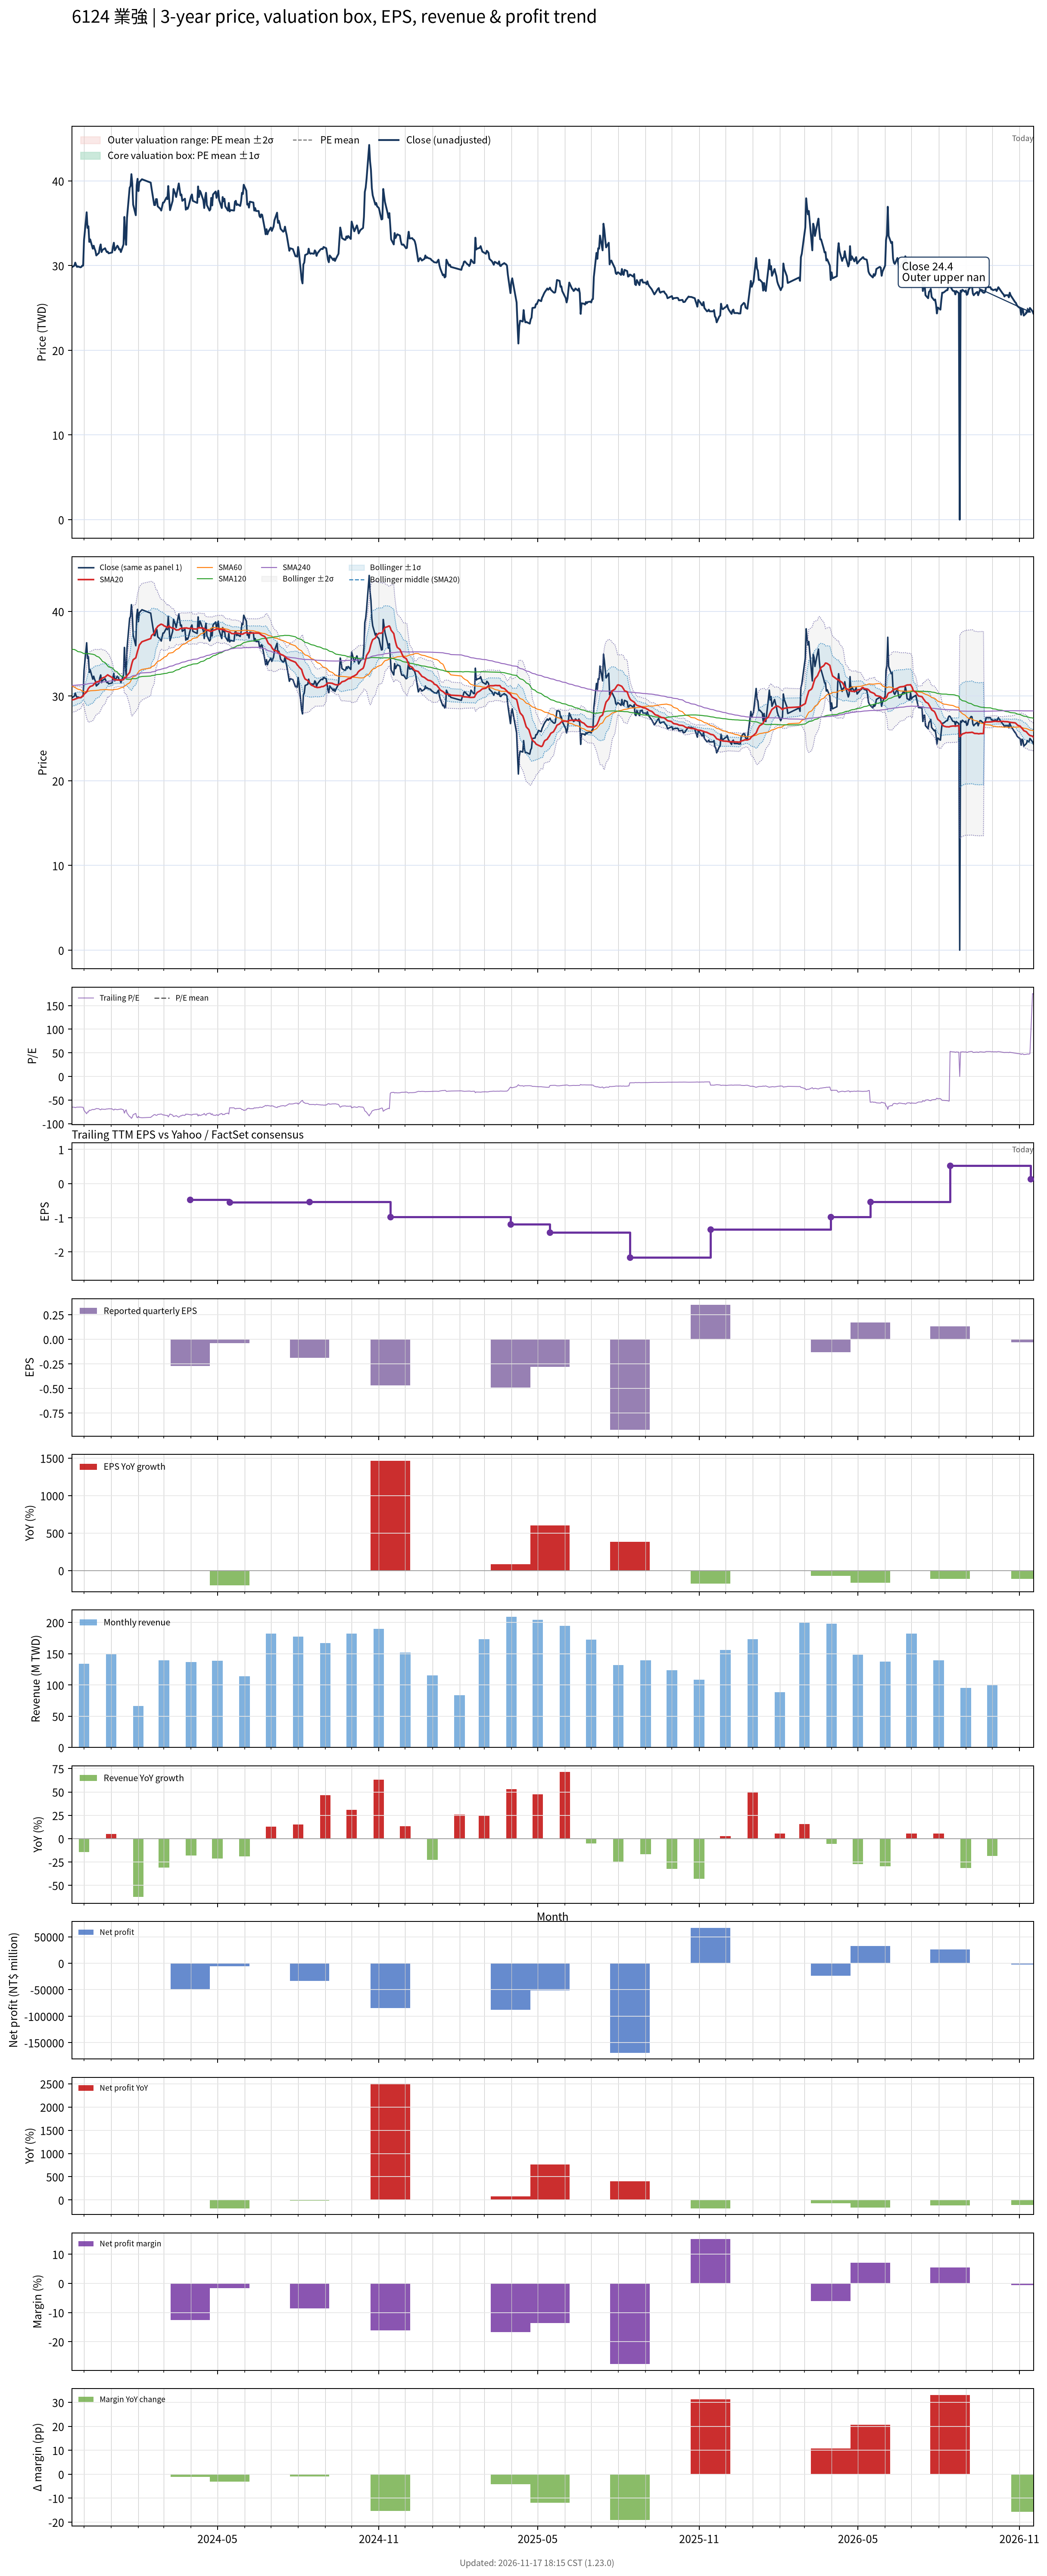

Values plotted in this chart, from the file beside it:
# chart-version: skill-stock-dynamic-val…
date, close, available_date, period_end, eps, ttm_eps, pe, pe_mean, pe_std, price_m2, price_m1, price_mean, price_p1, price_p2, forward_eps, forward_pe, forward_pe_mean, forward_pe_std, forward_price_m2, forward_price_m1, forward_price_mean, forward_price_p1, forward_price_p2, sma20
2023-11-17, 29.8, 2023-11-14, 2023-09-30, -0.03, -0.46, -64.78, , , , , , , , , , , , , , , , , 29.55
2023-11-20, 30, 2023-11-14, 2023-09-30, -0.03, -0.46, -65.22, , , , , , , , , , , , , , , , , 29.61
2023-11-21, 30.35, 2023-11-14, 2023-09-30, -0.03, -0.46, -65.98, , , , , , , , , , , , , , , , , 29.66
2023-11-22, 30.05, 2023-11-14, 2023-09-30, -0.03, -0.46, -65.33, , , , , , , , , , , , , , , , , 29.7
2023-11-23, 29.85, 2023-11-14, 2023-09-30, -0.03, -0.46, -64.89, , , , , , , , , , , , , , , , , 29.73
2023-11-24, 29.9, 2023-11-14, 2023-09-30, -0.03, -0.46, -65, , , , , , , , , , , , , , , , , 29.79
2023-11-27, 29.8, 2023-11-14, 2023-09-30, -0.03, -0.46, -64.78, , , , , , , , , , , , , , , , , 29.82
2023-11-28, 29.85, 2023-11-14, 2023-09-30, -0.03, -0.46, -64.89, , , , , , , , , , , , , , , , , 29.89
2023-11-29, 30, 2023-11-14, 2023-09-30, -0.03, -0.46, -65.22, , , , , , , , , , , , , , , , , 29.95
2023-11-30, 30, 2023-11-14, 2023-09-30, -0.03, -0.46, -65.22, , , , , , , , , , , , , , , , , 30.02
2023-12-01, 33, 2023-11-14, 2023-09-30, -0.03, -0.46, -71.74, , , , , , , , , , , , , , , , , 30.22
2023-12-04, 36.3, 2023-11-14, 2023-09-30, -0.03, -0.46, -78.91, , , , , , , , , , , , , , , , , 30.5
2023-12-05, 34.45, 2023-11-14, 2023-09-30, -0.03, -0.46, -74.89, , , , , , , , , , , , , , , , , 30.7
2023-12-06, 34.65, 2023-11-14, 2023-09-30, -0.03, -0.46, -75.33, , , , , , , , , , , , , , , , , 30.91
2023-12-07, 32.8, 2023-11-14, 2023-09-30, -0.03, -0.46, -71.3, , , , , , , , , , , , , , , , , 31.02
2023-12-08, 33.1, 2023-11-14, 2023-09-30, -0.03, -0.46, -71.96, , , , , , , , , , , , , , , , , 31.14
2023-12-11, 32, 2023-11-14, 2023-09-30, -0.03, -0.46, -69.57, , , , , , , , , , , , , , , , , 31.25
2023-12-12, 32.35, 2023-11-14, 2023-09-30, -0.03, -0.46, -70.33, , , , , , , , , , , , , , , , , 31.37
2023-12-13, 32, 2023-11-14, 2023-09-30, -0.03, -0.46, -69.57, , , , , , , , , , , , , , , , , 31.49
2023-12-14, 31.75, 2023-11-14, 2023-09-30, -0.03, -0.46, -69.02, , , , , , , , , , , , , , , , , 31.6
2023-12-15, 31.2, 2023-11-14, 2023-09-30, -0.03, -0.46, -67.83, , , , , , , , , , , , , , , , , 31.67
2023-12-18, 31.5, 2023-11-14, 2023-09-30, -0.03, -0.46, -68.48, , , , , , , , , , , , , , , , , 31.75
2023-12-19, 32.15, 2023-11-14, 2023-09-30, -0.03, -0.46, -69.89, , , , , , , , , , , , , , , , , 31.84
2023-12-20, 32.5, 2023-11-14, 2023-09-30, -0.03, -0.46, -70.65, , , , , , , , , , , , , , , , , 31.96
2023-12-21, 31.6, 2023-11-14, 2023-09-30, -0.03, -0.46, -68.7, , , , , , , , , , , , , , , , , 32.05
2023-12-22, 31.85, 2023-11-14, 2023-09-30, -0.03, -0.46, -69.24, , , , , , , , , , , , , , , , , 32.14
2023-12-25, 32.05, 2023-11-14, 2023-09-30, -0.03, -0.46, -69.67, , , , , , , , , , , , , , , , , 32.26
2023-12-26, 31.8, 2023-11-14, 2023-09-30, -0.03, -0.46, -69.13, , , , , , , , , , , , , , , , , 32.35
2023-12-27, 31.6, 2023-11-14, 2023-09-30, -0.03, -0.46, -68.7, , , , , , , , , , , , , , , , , 32.43
2023-12-28, 31.65, 2023-11-14, 2023-09-30, -0.03, -0.46, -68.8, , , , , , , , , , , , , , , , , 32.52
2023-12-29, 31.45, 2023-11-14, 2023-09-30, -0.03, -0.46, -68.37, , , , , , , , , , , , , , , , , 32.44
2024-01-02, 31.55, 2023-11-14, 2023-09-30, -0.03, -0.46, -68.59, , , , , , , , , , , , , , , , , 32.2
2024-01-03, 32.25, 2023-11-14, 2023-09-30, -0.03, -0.46, -70.11, , , , , , , , , , , , , , , , , 32.09
2024-01-04, 32.7, 2023-11-14, 2023-09-30, -0.03, -0.46, -71.09, , , , , , , , , , , , , , , , , 31.99
2024-01-05, 31.8, 2023-11-14, 2023-09-30, -0.03, -0.46, -69.13, , , , , , , , , , , , , , , , , 31.94
2024-01-08, 32.35, 2023-11-14, 2023-09-30, -0.03, -0.46, -70.33, , , , , , , , , , , , , , , , , 31.91
2024-01-09, 32.2, 2023-11-14, 2023-09-30, -0.03, -0.46, -70, , , , , , , , , , , , , , , , , 31.91
2024-01-10, 31.9, 2023-11-14, 2023-09-30, -0.03, -0.46, -69.35, , , , , , , , , , , , , , , , , 31.89
2024-01-11, 31.95, 2023-11-14, 2023-09-30, -0.03, -0.46, -69.46, , , , , , , , , , , , , , , , , 31.89
2024-01-12, 31.6, 2023-11-14, 2023-09-30, -0.03, -0.46, -68.7, , , , , , , , , , , , , , , , , 31.88
2024-01-15, 32.5, 2023-11-14, 2023-09-30, -0.03, -0.46, -70.65, , , , , , , , , , , , , , , , , 31.95
2024-01-16, 35.75, 2023-11-14, 2023-09-30, -0.03, -0.46, -77.72, , , , , , , , , , , , , , , , , 32.16
2024-01-17, 33.55, 2023-11-14, 2023-09-30, -0.03, -0.46, -72.93, , , , , , , , , , , , , , , , , 32.23
2024-01-18, 32.45, 2023-11-14, 2023-09-30, -0.03, -0.46, -70.54, , , , , , , , , , , , , , , , , 32.23
2024-01-19, 35.65, 2023-11-14, 2023-09-30, -0.03, -0.46, -77.5, , , , , , , , , , , , , , , , , 32.43
2024-01-22, 39.2, 2023-11-14, 2023-09-30, -0.03, -0.46, -85.22, , , , , , , , , , , , , , , , , 32.8
2024-01-23, 39.4, 2023-11-14, 2023-09-30, -0.03, -0.46, -85.65, , , , , , , , , , , , , , , , , 33.16
2024-01-24, 40.8, 2023-11-14, 2023-09-30, -0.03, -0.46, -88.7, , , , , , , , , , , , , , , , , 33.62
2024-01-25, 39.7, 2023-11-14, 2023-09-30, -0.03, -0.46, -86.3, , , , , , , , , , , , , , , , , 34.02
2024-01-26, 37.2, 2023-11-14, 2023-09-30, -0.03, -0.46, -80.87, , , , , , , , , , , , , , , , , 34.3
2024-01-29, 35.95, 2023-11-14, 2023-09-30, -0.03, -0.46, -78.15, , , , , , , , , , , , , , , , , 34.52
2024-01-30, 39.5, 2023-11-14, 2023-09-30, -0.03, -0.46, -85.87, , , , , , , , , , , , , , , , , 34.92
2024-01-31, 40.25, 2023-11-14, 2023-09-30, -0.03, -0.46, -87.5, , , , , , , , , , , , , , , , , 35.32
2024-02-01, 38.8, 2023-11-14, 2023-09-30, -0.03, -0.46, -84.35, , , , , , , , , , , , , , , , , 35.62
2024-02-02, 39.85, 2023-11-14, 2023-09-30, -0.03, -0.46, -86.63, , , , , , , , , , , , , , , , , 36.03
2024-02-05, 40.2, 2023-11-14, 2023-09-30, -0.03, -0.46, -87.39, , , , , , , , , , , , , , , , , 36.42
2024-02-15, 39.8, 2023-11-14, 2023-09-30, -0.03, -0.46, -86.52, , , , , , , , , , , , , , , , , 36.8
2024-02-16, 39.1, 2023-11-14, 2023-09-30, -0.03, -0.46, -85, , , , , , , , , , , , , , , , , 37.16
2024-02-19, 37.15, 2023-11-14, 2023-09-30, -0.03, -0.46, -80.76, , , , , , , , , , , , , , , , , 37.42
... 667 more rows
